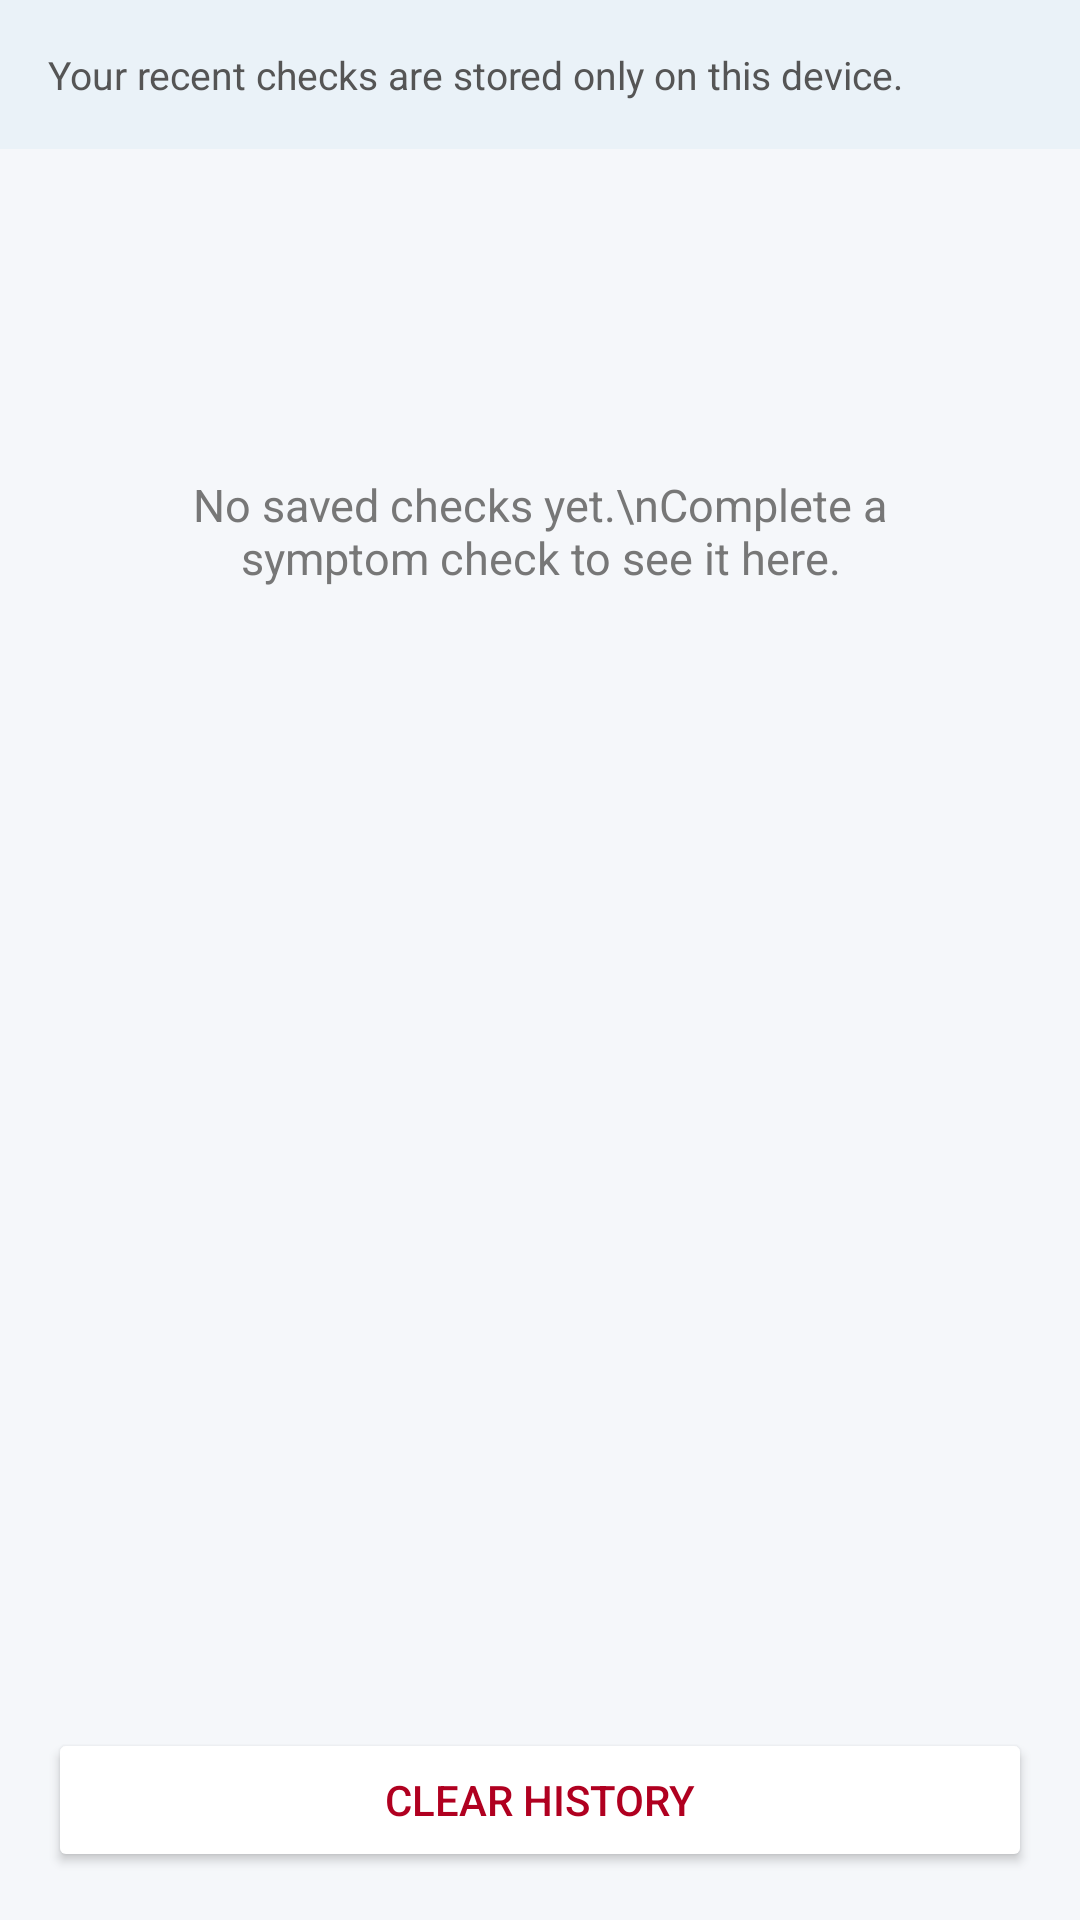

The Android layout XML behind this screen, and the referenced resources:
<!-- AndroidManifest.xml: application theme Theme.AppCompat.Light.DarkActionBar -->
<!-- res/layout/activity_history.xml -->
<?xml version="1.0" encoding="utf-8"?>
<LinearLayout xmlns:android="http://schemas.android.com/apk/res/android"
    android:layout_width="match_parent"
    android:layout_height="match_parent"
    android:orientation="vertical"
    android:background="#F5F7FA">

    <TextView
        android:layout_width="match_parent"
        android:layout_height="wrap_content"
        android:text="Your recent checks are stored only on this device."
        android:textColor="#555555"
        android:textSize="13sp"
        android:padding="16dp"
        android:background="#EAF2F8" />

    <TextView
        android:id="@+id/tvEmptyHistory"
        android:layout_width="match_parent"
        android:layout_height="0dp"
        android:layout_weight="1"
        android:gravity="center"
        android:text="No saved checks yet.\nComplete a symptom check to see it here."
        android:textColor="#777777"
        android:textSize="15sp"
        android:padding="32dp" />

    <ScrollView
        android:layout_width="match_parent"
        android:layout_height="0dp"
        android:layout_weight="1"
        android:fillViewport="true">

        <LinearLayout
            android:id="@+id/historyContainer"
            android:layout_width="match_parent"
            android:layout_height="wrap_content"
            android:orientation="vertical"
            android:padding="16dp" />
    </ScrollView>

    <Button
        android:id="@+id/btnClearHistory"
        android:layout_width="match_parent"
        android:layout_height="wrap_content"
        android:text="Clear History"
        android:textColor="#B00020"
        android:backgroundTint="#FFFFFF"
        android:layout_margin="16dp" />
</LinearLayout>
<!-- resources referenced by this layout -->
<resources>

</resources>
